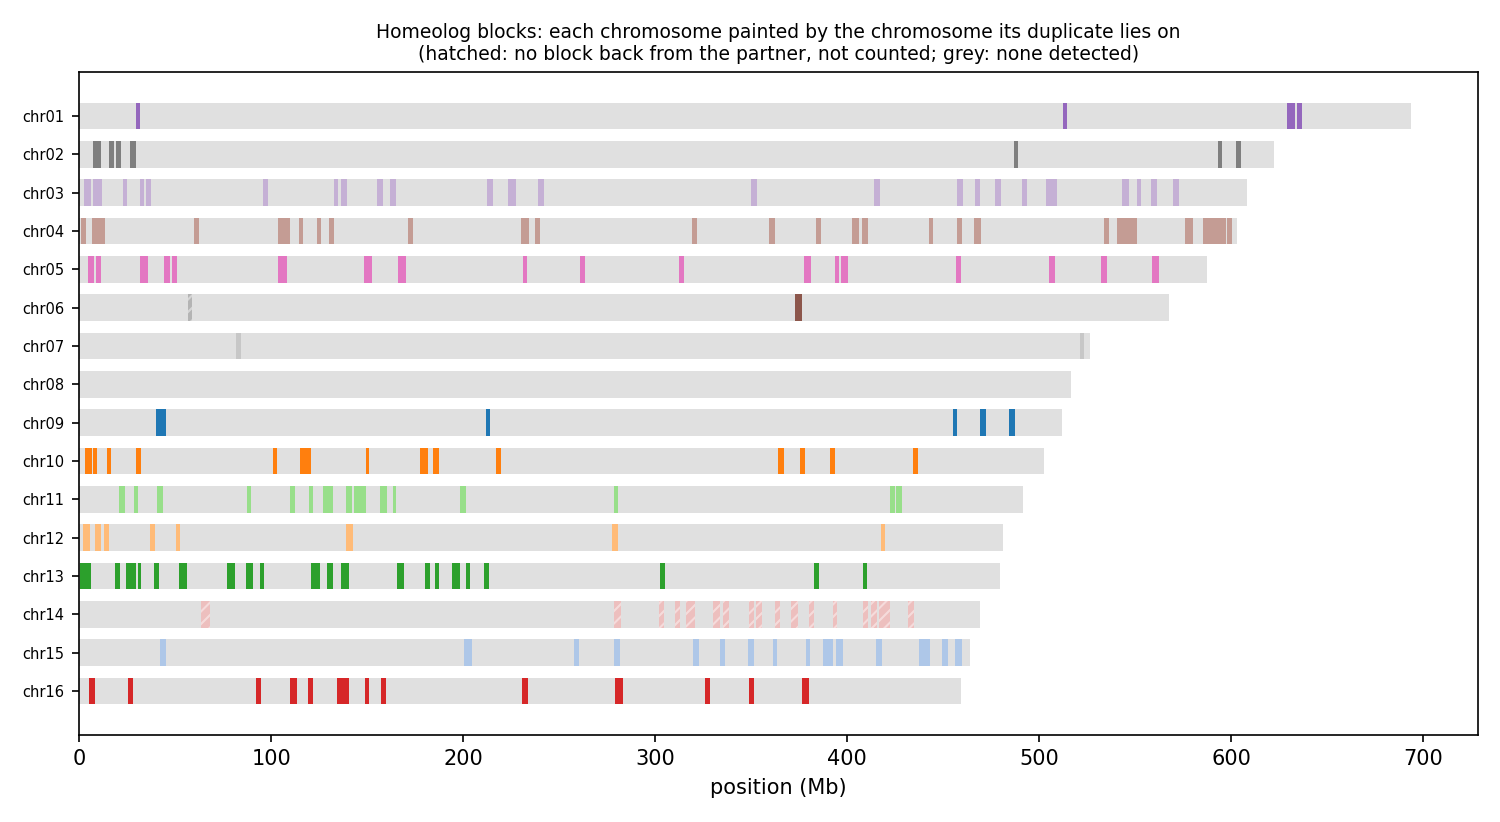

Data behind this chart, as committed beside it:
anchor	chrom	win_start	win_end	best	best_dist	second	second_dist	median_dist	z	homeolog_like
HAP1_chr01	chr01	1	250000	chr15	0.00240	chr16	0.00291	0.00337	0.79	no
HAP1_chr01	chr01	250001	500000	chr15	0.00280	chr11	0.00301	0.00395	1.32	no
HAP1_chr01	chr01	500001	750000	chr15	0.00338	chr11	0.00299	0.00388	0.85	no
HAP1_chr01	chr01	750001	1000000	chr11	0.00474	chr15	0.00550	0.00594	1.15	no
HAP1_chr01	chr01	1000001	1250000	chr15	0.00310	chr11	0.00276	0.00359	0.75	no
HAP1_chr01	chr01	1250001	1500000	chr16	0.00284	chr15	0.00310	0.00322	0.87	no
HAP1_chr01	chr01	1500001	1750000	chr16	0.00285	chr11	0.00266	0.00367	1.43	no
HAP1_chr01	chr01	1750001	2000000	chr16	0.00278	chr14	0.00267	0.00296	0.76	no
HAP1_chr01	chr01	2000001	2250000	chr16	0.00339	chr14	0.00334	0.00409	1.61	no
HAP1_chr01	chr01	2250001	2500000	chr16	0.00254	chr14	0.00278	0.00309	0.91	no
HAP1_chr01	chr01	2500001	2750000	chr16	0.00394	chr15	0.00394	0.00413	0.72	no
HAP1_chr01	chr01	2750001	3000000	chr16	0.00241	chr14	0.00243	0.00267	0.91	no
HAP1_chr01	chr01	3000001	3250000	chr16	0.00155	chr14	0.00163	0.00180	1.48	no
HAP1_chr01	chr01	3250001	3500000	chr16	0.00237	chr14	0.00233	0.00251	1.15	no
HAP1_chr01	chr01	3500001	3750000	chr16	0.00302	chr14	0.00293	0.00349	0.79	no
HAP1_chr01	chr01	3750001	4000000	chr16	0.00330	chr14	0.00337	0.00370	0.84	no
HAP1_chr01	chr01	4000001	4250000	chr16	0.00220	chr14	0.00231	0.00259	1.11	no
HAP1_chr01	chr01	4250001	4500000	chr16	0.00282	chr14	0.00286	0.00313	0.96	no
HAP1_chr01	chr01	4500001	4750000	chr16	0.00334	chr14	0.00320	0.00374	0.82	no
HAP1_chr01	chr01	4750001	5000000	chr16	0.00299	chr14	0.00314	0.00352	0.91	no
HAP1_chr01	chr01	5000001	5250000	chr16	0.00302	chr14	0.00291	0.00309	0.73	no
HAP1_chr01	chr01	5250001	5500000	chr16	0.00218	chr14	0.00214	0.00239	1.33	no
HAP1_chr01	chr01	5500001	5750000	chr16	0.00260	chr14	0.00258	0.00286	0.90	no
HAP1_chr01	chr01	5750001	6000000	chr16	0.00321	chr14	0.00304	0.00356	0.77	no
HAP1_chr01	chr01	6000001	6250000	chr16	0.00308	chr14	0.00319	0.00361	0.99	no
HAP1_chr01	chr01	6250001	6500000	chr16	0.00296	chr15	0.00299	0.00308	0.77	no
HAP1_chr01	chr01	6500001	6750000	chr16	0.00209	chr14	0.00201	0.00233	1.36	no
HAP1_chr01	chr01	6750001	7000000	chr16	0.00223	chr14	0.00235	0.00248	1.24	no
HAP1_chr01	chr01	7000001	7250000	chr16	0.00259	chr14	0.00255	0.00281	0.89	no
HAP1_chr01	chr01	7250001	7500000	chr16	0.00294	chr14	0.00308	0.00329	0.94	no
HAP1_chr01	chr01	7500001	7750000	chr16	0.00249	chr14	0.00275	0.00290	0.94	no
HAP1_chr01	chr01	7750001	8000000	chr16	0.00187	chr14	0.00196	0.00211	1.26	no
HAP1_chr01	chr01	8000001	8250000	chr16	0.00290	chr14	0.00295	0.00317	0.85	no
HAP1_chr01	chr01	8250001	8500000	chr16	0.00333	chr14	0.00338	0.00379	0.93	no
HAP1_chr01	chr01	8500001	8750000	chr16	0.00307	chr14	0.00305	0.00352	0.79	no
HAP1_chr01	chr01	8750001	9000000	chr14	0.00598	chr16	0.00681	0.00794	1.50	no
HAP1_chr01	chr01	9000001	9250000	chr10	0.00905	chr14	0.00981	0.01038	1.11	no
HAP1_chr01	chr01	9250001	9500000	chr14	0.00992	chr16	0.01010	0.01173	0.92	no
HAP1_chr01	chr01	9500001	9750000	chr16	0.01208	chr14	0.01192	0.01208	0.72	no
HAP1_chr01	chr01	9750001	10000000	chr11	0.01323	chr16	0.01403	0.01402	1.50	no
HAP1_chr01	chr01	10000001	10250000	chr14	0.01227	chr16	0.01263	0.01299	0.77	no
HAP1_chr01	chr01	10250001	10500000	chr13	0.00901	chr14	0.00946	0.01105	1.35	no
HAP1_chr01	chr01	10500001	10750000	chr13	0.01174	chr14	0.01272	0.01341	1.95	no
HAP1_chr01	chr01	10750001	11000000	chr13	0.02042	chr11	0.02656	0.02707	12.00	yes
HAP1_chr01	chr01	11000001	11250000	chr09	0.01894	chr13	0.01959	0.02024	4.69	yes
HAP1_chr01	chr01	11250001	11500000	chr09	0.01965	chr14	0.02169	0.02178	3.74	yes
HAP1_chr01	chr01	11500001	11750000	chr09	0.01858	chr13	0.02120	0.02163	8.09	yes
HAP1_chr01	chr01	11750001	12000000	chr09	0.01818	chr12	0.02199	0.02269	9.99	yes
HAP1_chr01	chr01	12000001	12250000	chr11	0.01817	chr10	0.01885	0.02010	2.04	no
HAP1_chr01	chr01	12250001	12500000	chr10	0.01874	chr14	0.01971	0.02012	2.31	no
HAP1_chr01	chr01	12500001	12750000	chr13	0.02321	chr16	0.02399	0.02366	3.14	yes
HAP1_chr01	chr01	12750001	13000000	chr13	0.02027	chr14	0.02166	0.02223	2.74	no
HAP1_chr01	chr01	13000001	13250000	chr15	0.01883	chr13	0.01923	0.02011	1.30	no
HAP1_chr01	chr01	13250001	13500000	chr09	0.02124	chr13	0.02261	0.02400	2.07	no
HAP1_chr01	chr01	13500001	13750000	chr09	0.02573	chr12	0.02939	0.03088	2.55	no
HAP1_chr01	chr01	13750001	14000000	chr09	0.02824	chr10	0.03150	0.03282	3.19	yes
HAP1_chr01	chr01	14000001	14250000	chr13	0.03045	chr15	0.03094	0.03201	0.90	no
HAP1_chr01	chr01	14250001	14500000	chr09	0.02440	chr15	0.02813	0.02920	3.71	yes
HAP1_chr01	chr01	14500001	14750000	chr09	0.02187	chr12	0.02570	0.02727	2.19	no
HAP1_chr01	chr01	14750001	15000000	chr09	0.02721	chr10	0.03352	0.03642	3.25	yes
... 34,288 more rows
